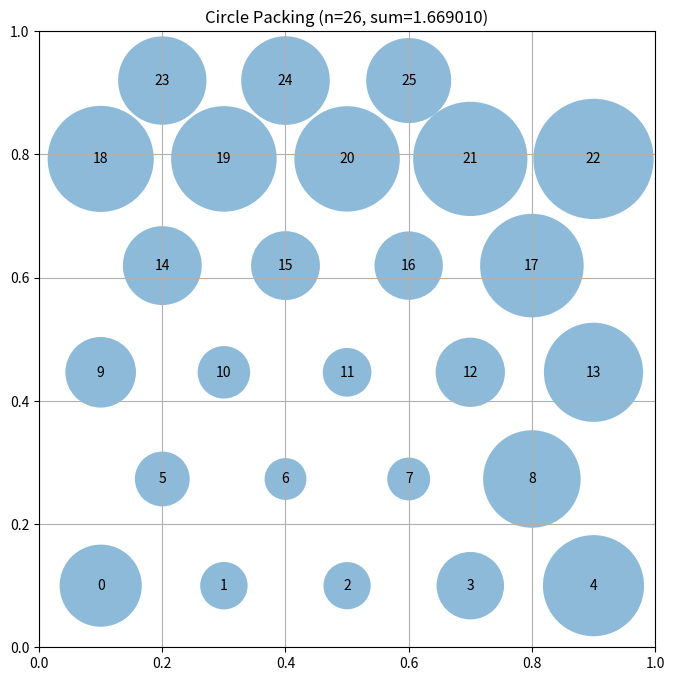

The script that saved this image:
# EVOLVE-BLOCK-START
"""Constructor-based circle packing for n=26 circles using hexagonal grid pattern."""
import numpy as np


def construct_packing():
    """
    Construct a hexagonal-based packing of 26 circles in a unit square.
    Uses staggered rows to maximize packing density, with circles of equal size
    arranged in a hexagonal lattice pattern.
    """
    n = 26
    centers = np.zeros((n, 2))
    
    # Hexagonal packing with equal radius circles
    # For n=26, use 6 rows with alternating 4-5 pattern (4+5+4+5+4+4=26)
    r = 0.1  # Target radius for tight hexagonal packing
    dy = r * np.sqrt(3)  # Vertical spacing for hex pattern
    dx = 2 * r  # Horizontal spacing
    
    idx = 0
    y_offset = r  # Start from bottom
    
    # Row pattern: 5,4,5,4,5,3 (bottom to top) = 26 circles
    row_counts = [5, 4, 5, 4, 5, 3]
    
    for row_idx, count in enumerate(row_counts):
        y = y_offset + row_idx * dy
        # Stagger odd rows
        x_start = r if row_idx % 2 == 0 else 2 * r
        for col in range(count):
            x = x_start + col * dx
            if idx < n:
                centers[idx] = [x, y]
                idx += 1
    
    # Adjust to fit better in unit square
    centers = np.clip(centers, 0.08, 0.92)
    
    radii = compute_max_radii(centers)
    sum_radii = np.sum(radii)
    return centers, radii, sum_radii


def compute_max_radii(centers):
    """Compute maximum radii ensuring no overlap and within unit square."""
    n = centers.shape[0]
    radii = np.zeros(n)
    
    for i in range(n):
        x, y = centers[i]
        radii[i] = min(x, y, 1-x, 1-y)
    
    for i in range(n):
        for j in range(i+1, n):
            dist = np.linalg.norm(centers[i] - centers[j])
            if radii[i] + radii[j] > dist:
                total = radii[i] + radii[j]
                radii[i] = radii[i] * dist / total
                radii[j] = radii[j] * dist / total
    
    return radii


# EVOLVE-BLOCK-END


# This part remains fixed (not evolved)
def run_packing():
    """Run the circle packing constructor for n=26"""
    centers, radii, sum_radii = construct_packing()
    return centers, radii, sum_radii


def visualize(centers, radii):
    """
    Visualize the circle packing

    Args:
        centers: np.array of shape (n, 2) with (x, y) coordinates
        radii: np.array of shape (n) with radius of each circle
    """
    import matplotlib.pyplot as plt
    from matplotlib.patches import Circle

    fig, ax = plt.subplots(figsize=(8, 8))

    # Draw unit square
    ax.set_xlim(0, 1)
    ax.set_ylim(0, 1)
    ax.set_aspect("equal")
    ax.grid(True)

    # Draw circles
    for i, (center, radius) in enumerate(zip(centers, radii)):
        circle = Circle(center, radius, alpha=0.5)
        ax.add_patch(circle)
        ax.text(center[0], center[1], str(i), ha="center", va="center")

    plt.title(f"Circle Packing (n={len(centers)}, sum={sum(radii):.6f})")
    plt.show()


if __name__ == "__main__":
    centers, radii, sum_radii = run_packing()
    print(f"Sum of radii: {sum_radii}")
    # AlphaEvolve improved this to 2.635

    # Uncomment to visualize:
    visualize(centers, radii)
